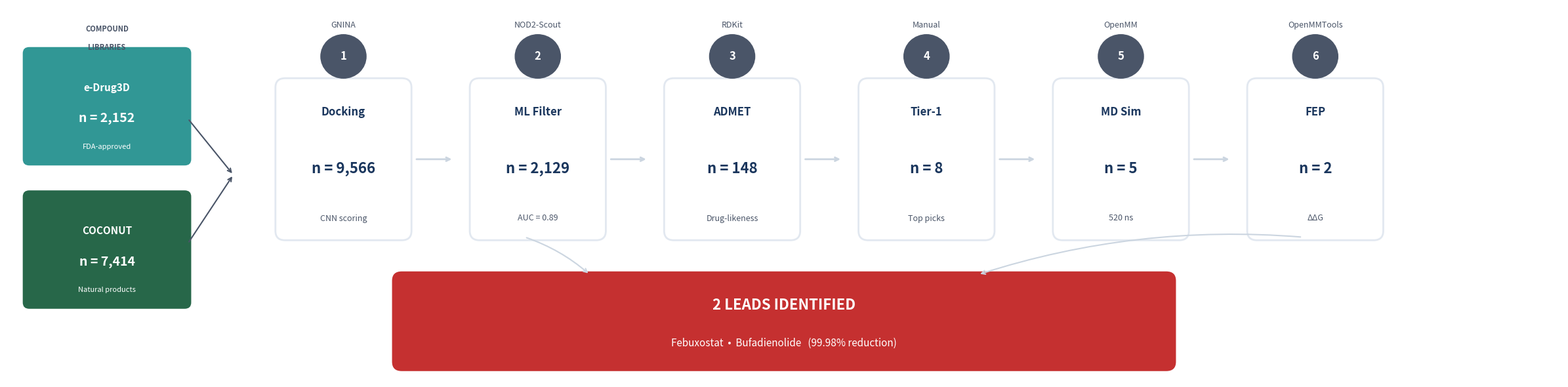

Python code for this plot:
"""
ISEF 2026 - NOD2 Screening Pipeline Image
High resolution for 48" wide poster
"""

import matplotlib.pyplot as plt
import matplotlib.patches as mpatches
from matplotlib.patches import FancyBboxPatch, FancyArrowPatch
import numpy as np

# High DPI for print quality
fig, ax = plt.subplots(figsize=(24, 6), dpi=300)
ax.set_xlim(0, 24)
ax.set_ylim(0, 6)
ax.axis('off')

# Colors
DARK_BLUE = '#1a365d'
TEAL = '#319795'
GREEN = '#276749'
CORAL = '#c53030'
GRAY = '#4a5568'
LIGHT_GRAY = '#f7fafc'
WHITE = '#ffffff'

# ============================================
# COMPOUND LIBRARIES (Left side)
# ============================================
# e-Drug3D box
edrug_box = FancyBboxPatch((0.3, 3.5), 2.5, 1.8,
                            boxstyle="round,pad=0.05,rounding_size=0.1",
                            facecolor=TEAL, edgecolor='none')
ax.add_patch(edrug_box)
ax.text(1.55, 4.7, 'e-Drug3D', fontsize=11, fontweight='bold',
        color=WHITE, ha='center', va='center')
ax.text(1.55, 4.2, 'n = 2,152', fontsize=14, fontweight='bold',
        color=WHITE, ha='center', va='center')
ax.text(1.55, 3.75, 'FDA-approved', fontsize=8, color=WHITE,
        ha='center', va='center', style='italic')

# COCONUT box
coconut_box = FancyBboxPatch((0.3, 1.2), 2.5, 1.8,
                              boxstyle="round,pad=0.05,rounding_size=0.1",
                              facecolor=GREEN, edgecolor='none')
ax.add_patch(coconut_box)
ax.text(1.55, 2.4, 'COCONUT', fontsize=11, fontweight='bold',
        color=WHITE, ha='center', va='center')
ax.text(1.55, 1.9, 'n = 7,414', fontsize=14, fontweight='bold',
        color=WHITE, ha='center', va='center')
ax.text(1.55, 1.45, 'Natural products', fontsize=8, color=WHITE,
        ha='center', va='center', style='italic')

# "COMPOUND LIBRARIES" label
ax.text(1.55, 5.6, 'COMPOUND', fontsize=8, color=GRAY, ha='center', fontweight='bold')
ax.text(1.55, 5.3, 'LIBRARIES', fontsize=8, color=GRAY, ha='center', fontweight='bold')

# Arrows from libraries
ax.annotate('', xy=(3.5, 3.3), xytext=(2.8, 4.2),
            arrowprops=dict(arrowstyle='->', color=GRAY, lw=1.5))
ax.annotate('', xy=(3.5, 3.3), xytext=(2.8, 2.2),
            arrowprops=dict(arrowstyle='->', color=GRAY, lw=1.5))

# ============================================
# PIPELINE STEPS
# ============================================
steps = [
    {'num': '1', 'tool': 'GNINA', 'name': 'Docking', 'n': '9,566', 'detail': 'CNN scoring', 'x': 4.2},
    {'num': '2', 'tool': 'NOD2-Scout', 'name': 'ML Filter', 'n': '2,129', 'detail': 'AUC = 0.89', 'x': 7.2},
    {'num': '3', 'tool': 'RDKit', 'name': 'ADMET', 'n': '148', 'detail': 'Drug-likeness', 'x': 10.2},
    {'num': '4', 'tool': 'Manual', 'name': 'Tier-1', 'n': '8', 'detail': 'Top picks', 'x': 13.2},
    {'num': '5', 'tool': 'OpenMM', 'name': 'MD Sim', 'n': '5', 'detail': '520 ns', 'x': 16.2},
    {'num': '6', 'tool': 'OpenMMTools', 'name': 'FEP', 'n': '2', 'detail': 'ΔΔG', 'x': 19.2},
]

for i, step in enumerate(steps):
    x = step['x']

    # Number circle
    circle = plt.Circle((x + 1, 5.2), 0.35, color=GRAY, zorder=10)
    ax.add_patch(circle)
    ax.text(x + 1, 5.2, step['num'], fontsize=12, fontweight='bold',
            color=WHITE, ha='center', va='center', zorder=11)

    # Tool name above
    ax.text(x + 1, 5.7, step['tool'], fontsize=9, color=GRAY,
            ha='center', va='center', style='italic')

    # Main box
    box = FancyBboxPatch((x, 2.3), 2, 2.5,
                         boxstyle="round,pad=0.05,rounding_size=0.15",
                         facecolor=WHITE, edgecolor='#e2e8f0', linewidth=2)
    ax.add_patch(box)

    # Step name
    ax.text(x + 1, 4.3, step['name'], fontsize=12, fontweight='bold',
            color=DARK_BLUE, ha='center', va='center')

    # N value
    ax.text(x + 1, 3.4, f"n = {step['n']}", fontsize=16, fontweight='bold',
            color=DARK_BLUE, ha='center', va='center')

    # Detail
    ax.text(x + 1, 2.6, step['detail'], fontsize=9, color=GRAY,
            ha='center', va='center')

    # Arrow to next step
    if i < len(steps) - 1:
        ax.annotate('', xy=(x + 2.7, 3.55), xytext=(x + 2.1, 3.55),
                    arrowprops=dict(arrowstyle='->', color='#cbd5e0', lw=2))

# ============================================
# 2 LEADS BOX (Bottom)
# ============================================
leads_box = FancyBboxPatch((6, 0.2), 12, 1.5,
                           boxstyle="round,pad=0.05,rounding_size=0.15",
                           facecolor=CORAL, edgecolor='none')
ax.add_patch(leads_box)

ax.text(12, 1.2, '2 LEADS IDENTIFIED', fontsize=16, fontweight='bold',
        color=WHITE, ha='center', va='center')
ax.text(12, 0.6, 'Febuxostat  •  Bufadienolide   (99.98% reduction)',
        fontsize=11, color=WHITE, ha='center', va='center')

# Arrows pointing to leads box
ax.annotate('', xy=(9, 1.7), xytext=(8, 2.3),
            arrowprops=dict(arrowstyle='->', color='#cbd5e0', lw=1.5,
                           connectionstyle='arc3,rad=-0.1'))
ax.annotate('', xy=(15, 1.7), xytext=(20, 2.3),
            arrowprops=dict(arrowstyle='->', color='#cbd5e0', lw=1.5,
                           connectionstyle='arc3,rad=0.1'))

plt.tight_layout()
plt.savefig(r'C:\Users\vasud\Downloads\pipeline_FIXED.png',
            dpi=300, bbox_inches='tight', facecolor='white',
            edgecolor='none', pad_inches=0.1)
plt.savefig(r'C:\Users\vasud\nod2-screening-data\isef_figures\v5_winner\ppt_photos\pipeline_FIXED.png',
            dpi=300, bbox_inches='tight', facecolor='white',
            edgecolor='none', pad_inches=0.1)
print("Saved: pipeline_FIXED.png")
print("Resolution: 7200 x 1800 pixels (24in x 6in @ 300 DPI)")
